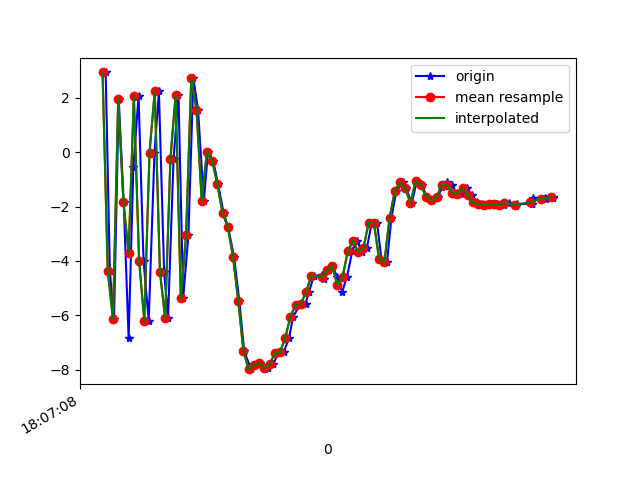

The data file committed next to this chart (first rows):
1617818828492, 514472049040573, 2.9264147, 1.5042953, 1.8653536
1617818828508, 514472068271343, -4.381, 0.1484, 6.838
1617818828524, 514472087502113, -6.149, 0.04968, -6.428
1617818828542, 514472106732883, 1.954, 1.488, 0.1885
1617818828561, 514472125963653, -1.83, 0.6365, 8.223
1617818828580, 514472145194423, -6.838, -0.1995, -2.704
1617818828598, 514472164425193, -0.5587, 1.138, -5.343
1617818828618, 514472183655963, 2.067, 1.42, 5.703
1617818828637, 514472202886733, -3.993, 0.1398, 6.149
1617818828657, 514472222117503, -6.19, -0.09318, -4.88
1617818828679, 514472241348273, -0.01687, 1.295, -4.324
1617818828696, 514472260579043, 2.231, 1.649, 6.31
1617818828716, 514472279809813, -4.408, 0.3781, 5.723
1617818828731, 514472299040583, -6.089, 0.05041, -4.703
1617818828752, 514472318271353, -0.2698, 1.26, -4.708
1617818828771, 514472337502123, 2.101, 1.748, 5.724
1617818828789, 514472356732893, -5.376, -0.6419, 2.303
1617818828809, 514472375963663, -3.058, -0.4576, -5.155
1617818828828, 514472395194433, 2.714, 1.317, 0.306
1617818828846, 514472414425203, 1.557, 1.44, 4.961
1617818828868, 514472433655973, -1.797, -1.605, 5.379
1617818828884, 514472452886743, 0.007926, -2.489, 8.604
1617818828904, 514472472117513, -0.3121, -1.947, 10.36
1617818828923, 514472491348283, -1.186, -1.574, 11.92
1617818828944, 514472510579053, -2.246, -2.095, 11.34
1617818828961, 514472529809823, -2.749, -2.606, 10.5
1617818828984, 514472549040593, -3.849, -2.612, 9.478
1617818829004, 514472568271363, -5.455, -3.236, 8.809
1617818829023, 514472587502133, -7.324, -3.77, 7.032
1617818829049, 514472606732903, -7.976, -2.742, 3.87
1617818829063, 514472625963673, -7.815, -1.468, 1.103
1617818829084, 514472645194443, -7.745, -0.6731, -0.3344
1617818829101, 514472664425213, -7.964, -0.3827, -1.235
1617818829115, 514472683655983, -7.921, -0.1025, -2.298
1617818829134, 514472702886753, -7.801, -0.02437, -3.073
1617818829153, 514472722117523, -7.399, 0.455, -3.548
1617818829174, 514472741348293, -7.356, 0.9154, -4.15
1617818829195, 514472760579063, -6.827, 1.72, -4.751
1617818829210, 514472779809833, -6.047, 2.077, -5.088
1617818829237, 514472799040603, -5.617, 1.965, -4.924
1617818829258, 514472818271373, -5.57, 1.861, -4.609
1617818829271, 514472837502143, -5.141, 1.935, -4.544
1617818829290, 514472856732913, -4.546, 1.998, -4.444
1617818829320, 514472875963683, -4.524, 1.599, -3.76
1617818829328, 514472895194453, -4.655, 1.572, -3.293
1617818829349, 514472914425223, -4.349, 1.513, -2.919
1617818829361, 514472933655993, -4.182, 1.176, -2.52
1617818829380, 514472952886763, -4.607, 0.7625, -1.897
1617818829398, 514472972117533, -5.145, 0.2937, -1.311
1617818829417, 514472991348303, -4.572, 0.1169, -1.281
1617818829437, 514473010579073, -3.646, -0.4995, -0.5799
1617818829454, 514473029809843, -3.255, -0.7578, 0.7219
1617818829475, 514473049040613, -3.671, -0.0471, 1.439
1617818829493, 514473068271383, -3.511, 0.7217, 0.9323
1617818829512, 514473087502153, -2.592, 1.021, 0.5648
1617818829532, 514473106732923, -2.617, -0.2801, 1.646
1617818829549, 514473125963693, -3.936, -2.477, 5.096
1617818829570, 514473145194463, -4.054, -2.841, 6.21
1617818829587, 514473164425233, -2.414, -1.926, 5.482
1617818829606, 514473183656003, -1.42, -1.557, 4.384
1617818829633, 514473202886773, -1.116, -1.124, 4.332
... 30 more rows
